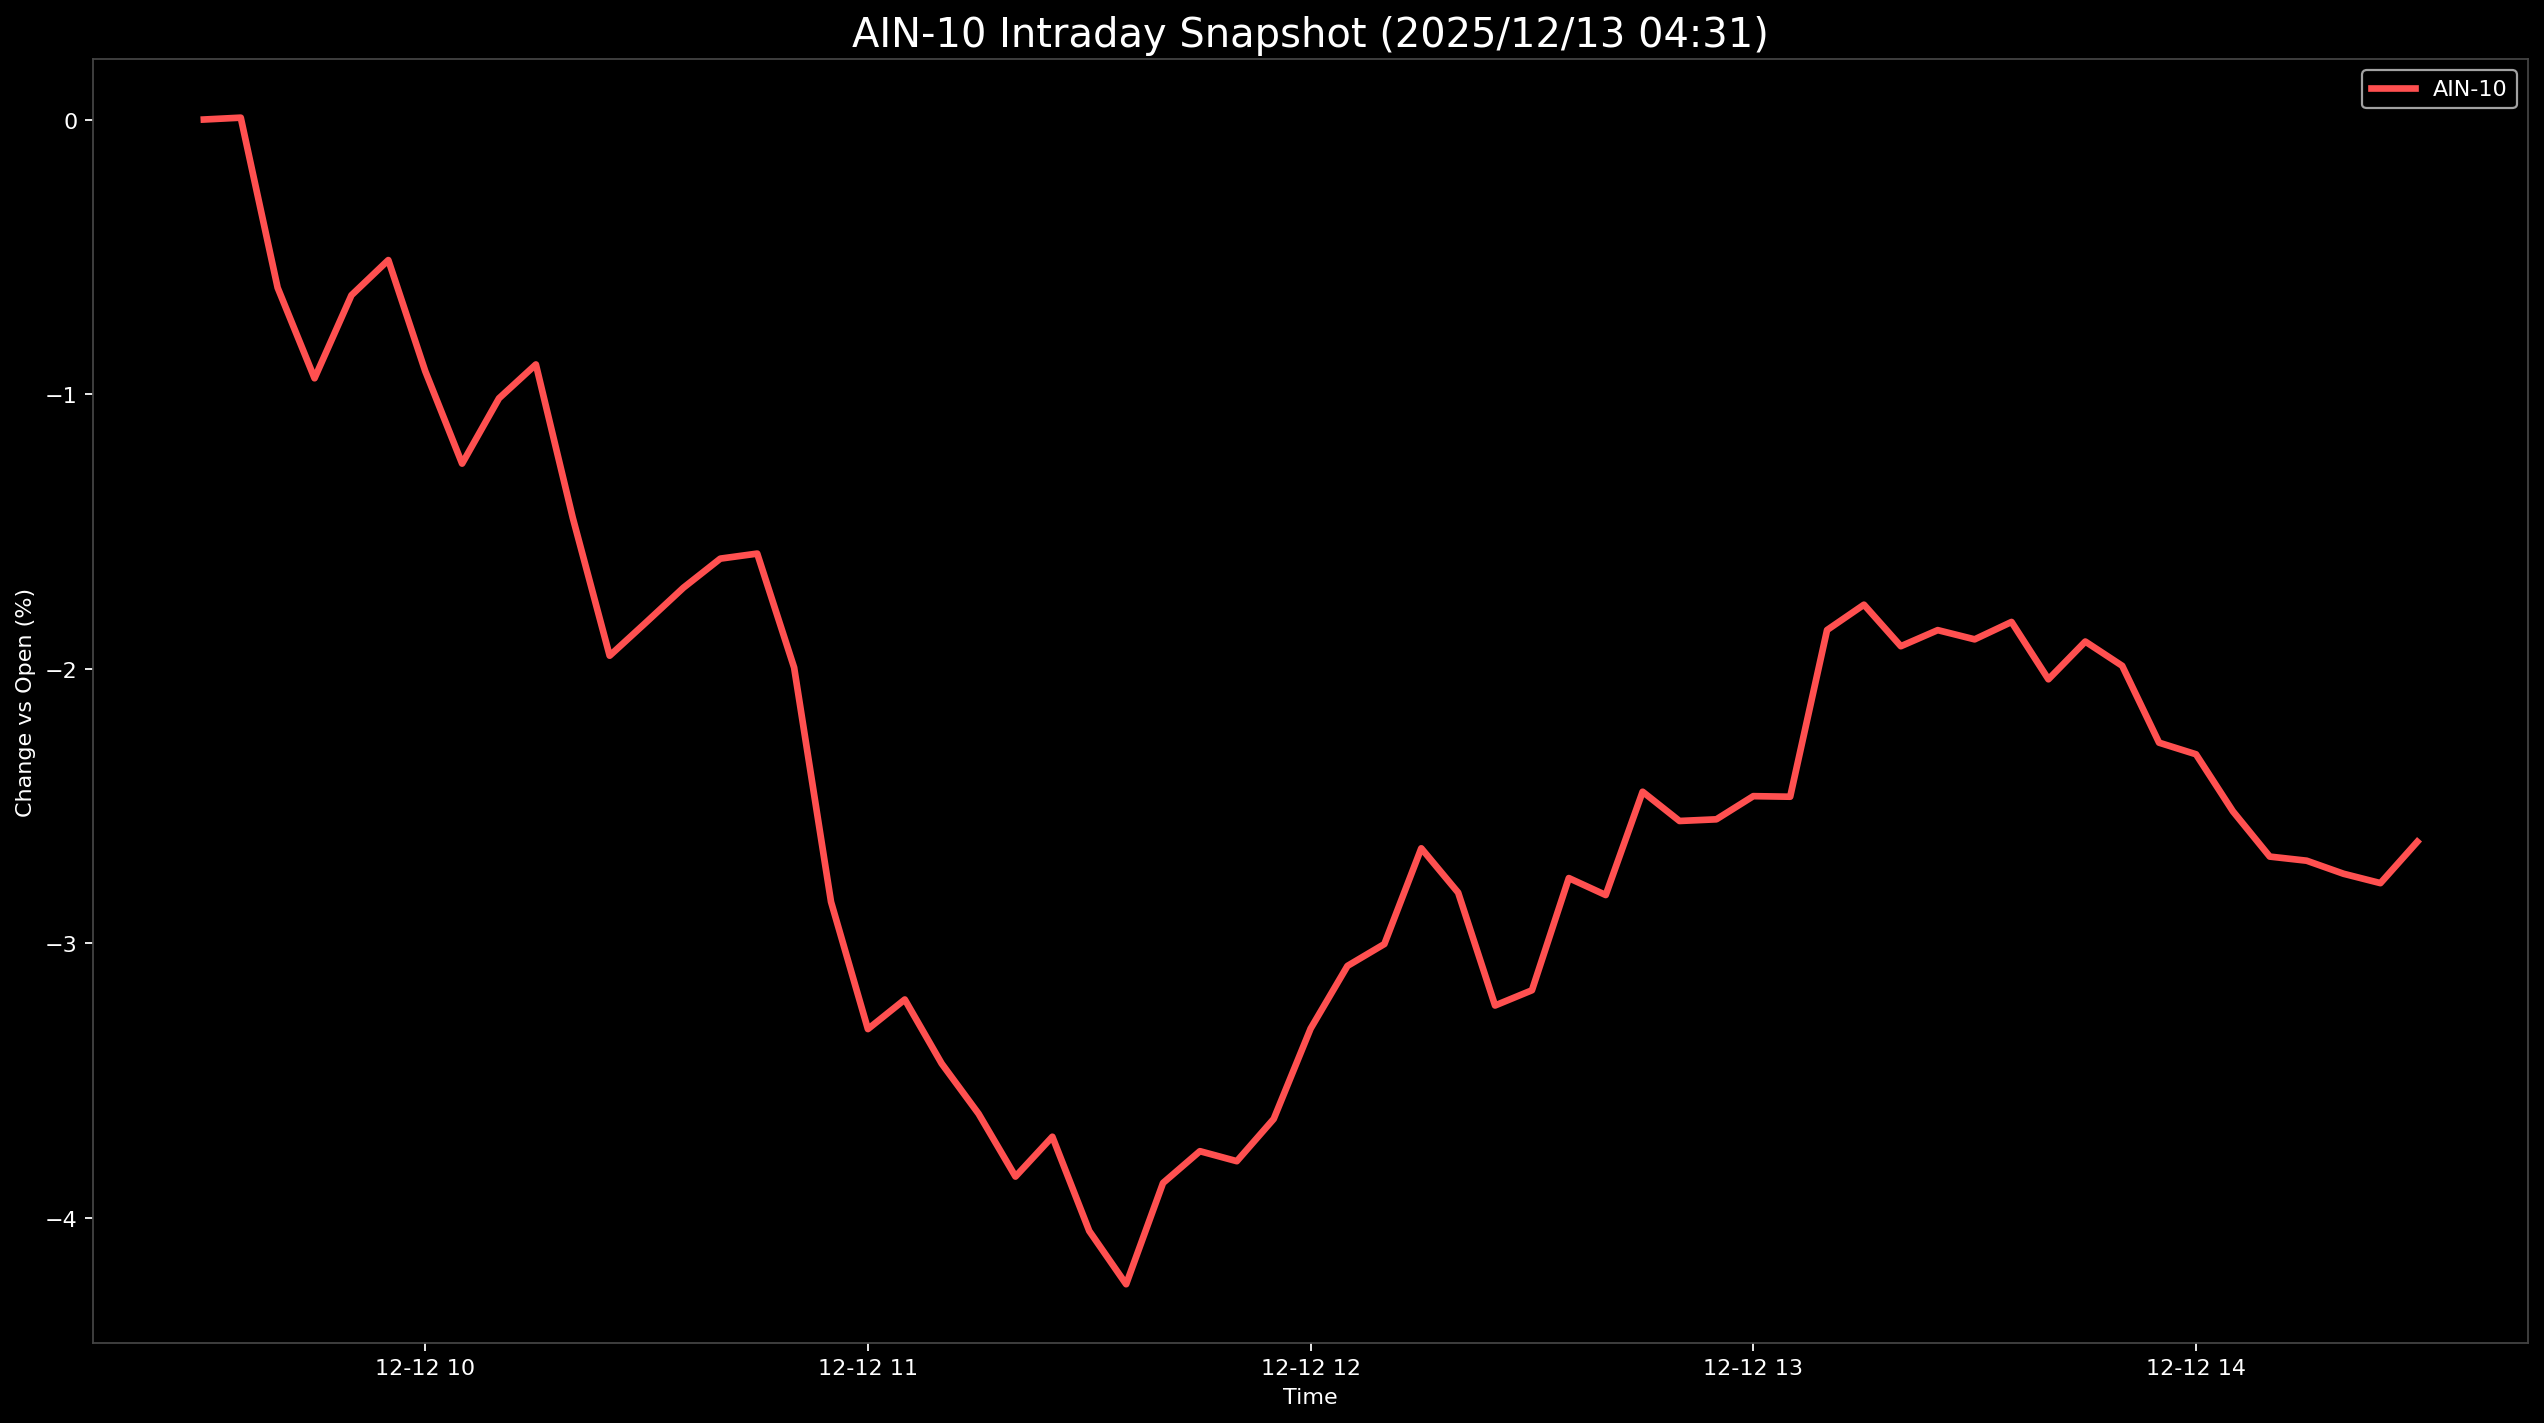

The file beside this chart, header and first rows:
Datetime, AIN-10
2025-12-12 09:30:00, 0.0
2025-12-12 09:35:00, 0.006773
2025-12-12 09:40:00, -0.6124
2025-12-12 09:45:00, -0.9422
2025-12-12 09:50:00, -0.6399
2025-12-12 09:55:00, -0.5117
2025-12-12 10:00:00, -0.9159
2025-12-12 10:05:00, -1.253
2025-12-12 10:10:00, -1.015
2025-12-12 10:15:00, -0.8918
2025-12-12 10:20:00, -1.45
2025-12-12 10:25:00, -1.952
2025-12-12 10:30:00, -1.829
2025-12-12 10:35:00, -1.705
2025-12-12 10:40:00, -1.599
2025-12-12 10:45:00, -1.581
2025-12-12 10:50:00, -1.996
2025-12-12 10:55:00, -2.848
2025-12-12 11:00:00, -3.312
2025-12-12 11:05:00, -3.204
2025-12-12 11:10:00, -3.438
2025-12-12 11:15:00, -3.62
2025-12-12 11:20:00, -3.849
2025-12-12 11:25:00, -3.704
2025-12-12 11:30:00, -4.047
2025-12-12 11:35:00, -4.241
2025-12-12 11:40:00, -3.872
2025-12-12 11:45:00, -3.756
2025-12-12 11:50:00, -3.793
2025-12-12 11:55:00, -3.639
2025-12-12 12:00:00, -3.31
2025-12-12 12:05:00, -3.082
2025-12-12 12:10:00, -3.002
2025-12-12 12:15:00, -2.654
2025-12-12 12:20:00, -2.815
2025-12-12 12:25:00, -3.226
2025-12-12 12:30:00, -3.171
2025-12-12 12:35:00, -2.762
2025-12-12 12:40:00, -2.824
2025-12-12 12:45:00, -2.448
2025-12-12 12:50:00, -2.554
2025-12-12 12:55:00, -2.548
2025-12-12 13:00:00, -2.464
2025-12-12 13:05:00, -2.466
2025-12-12 13:10:00, -1.859
2025-12-12 13:15:00, -1.767
2025-12-12 13:20:00, -1.918
2025-12-12 13:25:00, -1.859
2025-12-12 13:30:00, -1.893
2025-12-12 13:35:00, -1.829
2025-12-12 13:40:00, -2.038
2025-12-12 13:45:00, -1.901
2025-12-12 13:50:00, -1.989
2025-12-12 13:55:00, -2.269
2025-12-12 14:00:00, -2.311
2025-12-12 14:05:00, -2.519
2025-12-12 14:10:00, -2.684
2025-12-12 14:15:00, -2.699
2025-12-12 14:20:00, -2.746
2025-12-12 14:25:00, -2.78
... 1 more rows
